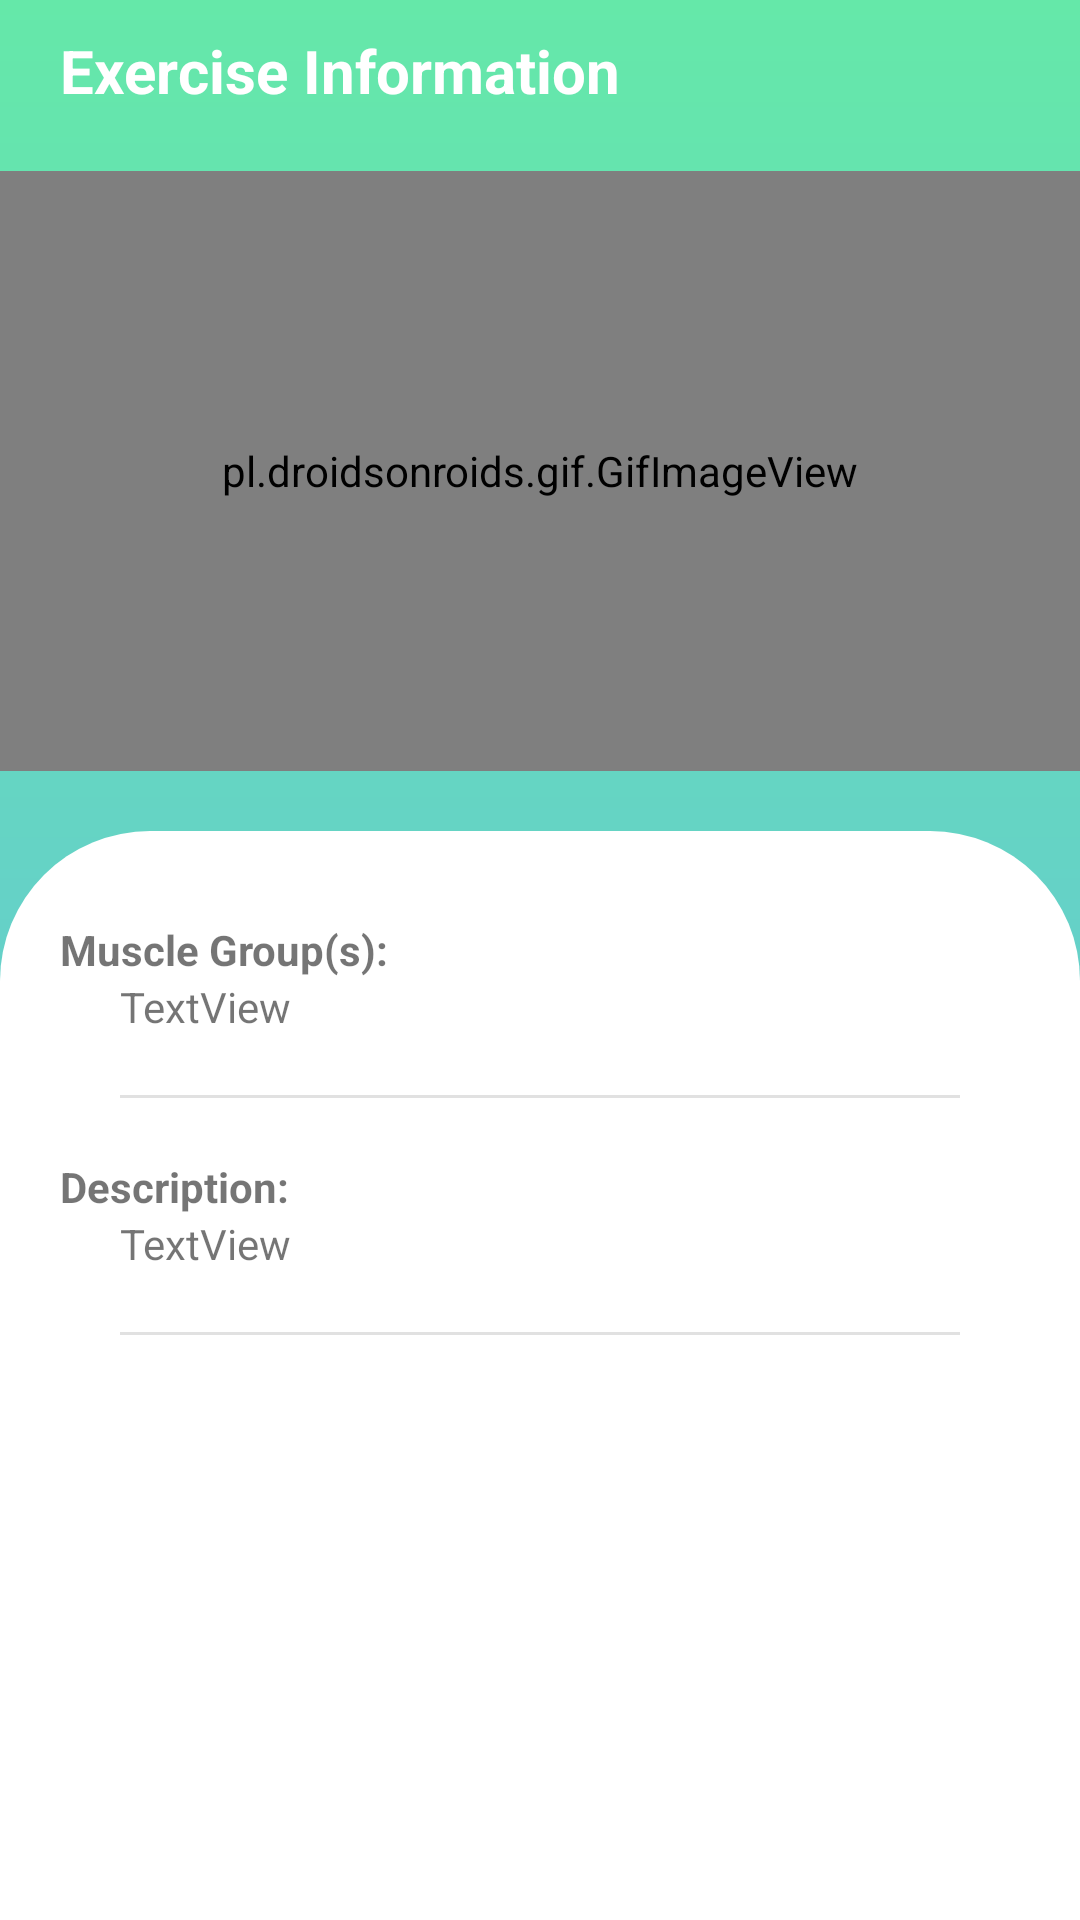

Produce the Android XML layout that renders to this screen, including the resource entries it uses.
<!-- AndroidManifest.xml: application theme Theme.FitnessAdvisor -->
<!-- res/layout/fragment_exercise.xml -->
<?xml version="1.0" encoding="utf-8"?>
<FrameLayout xmlns:android="http://schemas.android.com/apk/res/android"
    xmlns:app="http://schemas.android.com/apk/res-auto"
    xmlns:tools="http://schemas.android.com/tools"
    android:layout_width="match_parent"
    android:layout_height="match_parent"
    android:background="@drawable/account_header"
    tools:context=".ExerciseFragment">

    <LinearLayout
        android:layout_width="match_parent"
        android:layout_height="match_parent"
        android:orientation="vertical">

        <LinearLayout
            android:id="@+id/header"
            android:layout_width="match_parent"
            android:layout_height="wrap_content"
            android:orientation="vertical">

            <androidx.constraintlayout.widget.ConstraintLayout
                android:layout_width="match_parent"
                android:layout_height="wrap_content"
                android:layout_marginTop="10dp">

                <TextView
                    android:id="@+id/exerciseName"
                    android:layout_width="wrap_content"
                    android:layout_height="wrap_content"
                    android:layout_gravity="center"
                    android:layout_marginLeft="20dp"
                    android:text="Exercise Information"
                    android:textColor="#FFFFFF"
                    android:textSize="20dp"
                    android:textStyle="bold"
                    app:layout_constraintBottom_toBottomOf="parent"
                    app:layout_constraintStart_toStartOf="parent"
                    app:layout_constraintTop_toTopOf="parent" />

            </androidx.constraintlayout.widget.ConstraintLayout>

            <LinearLayout
                android:layout_width="match_parent"
                android:layout_height="wrap_content"
                android:layout_marginTop="10dp"
                android:orientation="vertical">

                <pl.droidsonroids.gif.GifImageView
                    android:id="@+id/exerciseImage"
                    android:layout_width="match_parent"
                    android:layout_height="200dp"
                    android:layout_marginTop="10dp"
                    android:src="@drawable/barbell_bench_press" />

            </LinearLayout>

        </LinearLayout>

        <LinearLayout
            android:id="@+id/body"
            android:layout_width="match_parent"
            android:layout_height="match_parent"
            android:layout_marginTop="20dp"
            android:background="@drawable/exercise_body"
            android:orientation="vertical">

            <ScrollView
                android:layout_width="match_parent"
                android:layout_height="match_parent">

                <LinearLayout
                    android:layout_width="match_parent"
                    android:layout_height="match_parent"
                    android:orientation="vertical">

                    <LinearLayout
                        android:id="@+id/row1"
                        android:layout_width="match_parent"
                        android:layout_height="wrap_content"
                        android:orientation="vertical"
                        android:paddingTop="20dp"
                        android:paddingBottom="20dp">

                        <TextView
                            android:id="@+id/musclesLable"
                            android:layout_width="match_parent"
                            android:layout_height="wrap_content"
                            android:text="Muscle Group(s):"
                            android:textStyle="bold" />

                        <TextView
                            android:id="@+id/exerciseMuscles"
                            android:layout_width="match_parent"
                            android:layout_height="wrap_content"
                            android:layout_marginLeft="20dp"
                            android:text="TextView" />

                    </LinearLayout>

                    <View style="@style/HorizontalDivider" />

                    <LinearLayout
                        android:id="@+id/row2"
                        android:layout_width="match_parent"
                        android:layout_height="wrap_content"
                        android:orientation="vertical"
                        android:paddingTop="20dp"
                        android:paddingBottom="20dp">

                        <TextView
                            android:id="@+id/descriptionLable"
                            android:layout_width="match_parent"
                            android:layout_height="wrap_content"
                            android:text="Description:"
                            android:textStyle="bold" />

                        <TextView
                            android:id="@+id/exerciseDescription"
                            android:layout_width="match_parent"
                            android:layout_height="wrap_content"
                            android:layout_marginLeft="20dp"
                            android:text="TextView" />

                    </LinearLayout>

                    <View style="@style/HorizontalDivider" />
                </LinearLayout>
            </ScrollView>
        </LinearLayout>
    </LinearLayout>
</FrameLayout>
<!-- resources referenced by this layout -->
<resources>
  <!-- drawable account_header (drawable) -->
  <?xml version="1.0" encoding="utf-8"?>
  <shape xmlns:android="http://schemas.android.com/apk/res/android"
      android:shape="rectangle">
      <gradient
          android:startColor="#65E8A9"
          android:endColor="#65B9E8"
          android:angle="-45" />
  </shape>
  <!-- drawable exercise_body (drawable) -->
  <?xml version="1.0" encoding="utf-8"?>
  <shape xmlns:android="http://schemas.android.com/apk/res/android"
      android:shape="rectangle">
      <solid
          android:color="#FFFFFF" />
  
      <corners
          android:topLeftRadius="50dp"
          android:topRightRadius="50dp"/>
  
      <padding
          android:left="20dp"
          android:top="10dp"
          android:right="20dp"
          android:bottom="10dp" >
  
      </padding>
  </shape>
  <style name="HorizontalDivider" parent="Divider">
          <item name="android:layout_width">match_parent</item>
          <item name="android:layout_height">1dp</item>
          <item name="android:layout_marginLeft">20dp</item>
          <item name="android:layout_marginRight">20dp</item>
      </style>
  <style name="Theme.FitnessAdvisor" parent="Theme.AppCompat.Light.NoActionBar">
          
          <item name="colorPrimary">#65E8A9</item>
          <item name="colorPrimaryVariant">#65B9E8</item>
          <item name="colorOnPrimary">@color/white</item>
          
          <item name="colorSecondary">@color/teal_200</item>
          <item name="colorSecondaryVariant">@color/teal_700</item>
          <item name="colorOnSecondary">@color/black</item>
          
          <item name="android:statusBarColor">?attr/colorPrimaryVariant</item>
          
          <item name="android:ambientShadowAlpha">0</item>
          <item name="android:spotShadowAlpha">0.5</item>
      </style>
  <style name="Divider" parent="Theme.FitnessAdvisor">
          <item name="android:background">#E1E1E1</item>
      </style>
  <!-- not gathered from this repository: default colours our renderer supplied (Android Studio template values) -->
  <color name="teal_200">#FF03DAC5</color>
  <color name="teal_700">#FF018786</color>
  <color name="black">#FF000000</color>
  <color name="white">#FFFFFFFF</color>
</resources>
